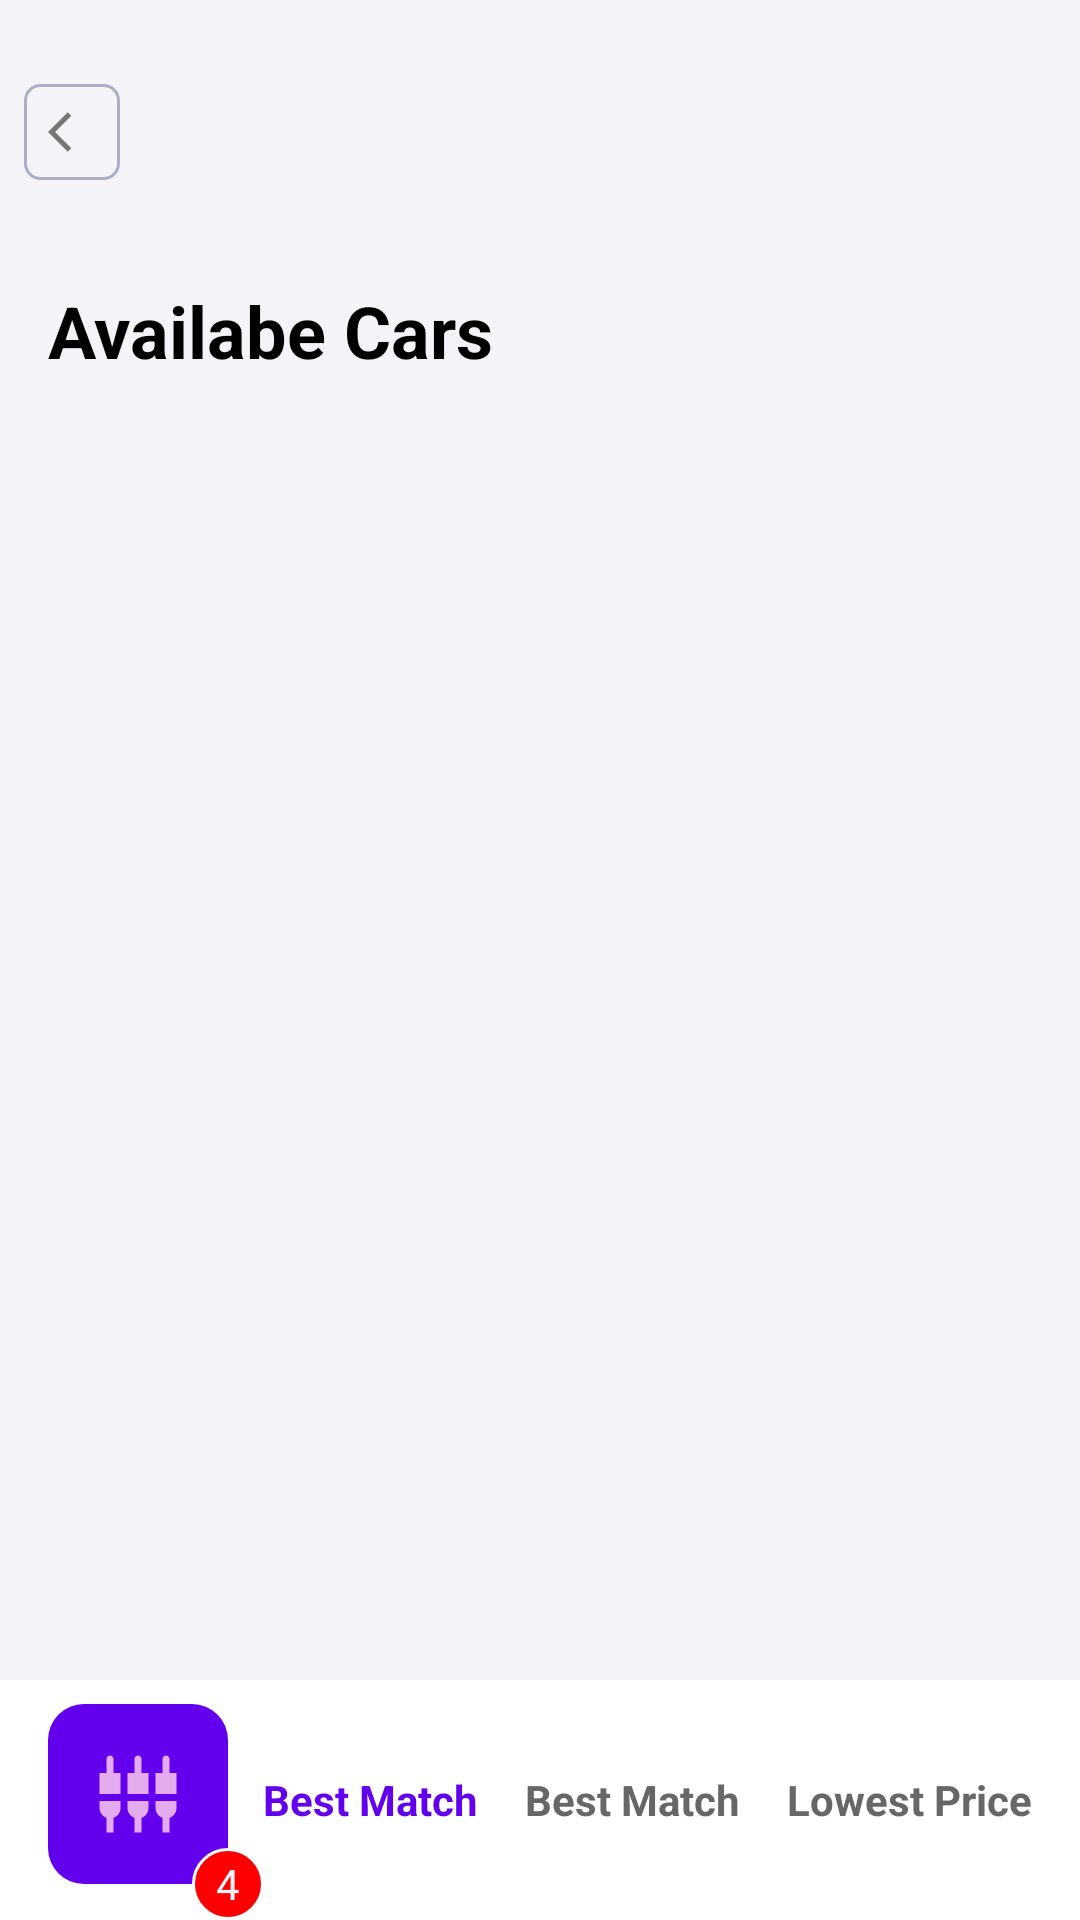

Reconstruct the res/layout file that produces this screen, plus the resources it refers to.
<!-- AndroidManifest.xml: application theme Theme.Bookit -->
<!-- res/layout/activity_available.xml -->
<?xml version="1.0" encoding="utf-8"?>
<androidx.constraintlayout.widget.ConstraintLayout xmlns:android="http://schemas.android.com/apk/res/android"
		xmlns:app="http://schemas.android.com/apk/res-auto"
		xmlns:tools="http://schemas.android.com/tools"
		android:layout_width="match_parent"
		android:layout_height="match_parent"
		android:background="@color/backgroundGrey"
		tools:context=".activities.AvailableActivity"
		>
	<ImageView
			android:id="@+id/backArrow"
			android:layout_width="32dp"
			android:layout_height="32dp"
			android:layout_marginStart="8dp"
			android:layout_marginTop="28dp"
			android:background="@drawable/back_background"
			android:padding="8dp"
			app:layout_constraintStart_toStartOf="parent"
			app:layout_constraintTop_toTopOf="parent"
			app:srcCompat="@drawable/ic_baseline_arrow_back_ios_24"
			/>
	<TextView
			android:id="@+id/textView9"
			android:layout_width="wrap_content"
			android:layout_height="wrap_content"
			android:layout_marginStart="16dp"
			android:layout_marginTop="34dp"
			android:text="@string/availabe_cars"
			android:textColor="@color/black"
			android:textSize="24sp"
			android:textStyle="bold"
			app:layout_constraintStart_toStartOf="parent"
			app:layout_constraintTop_toBottomOf="@+id/backArrow"
			/>
	<include
			layout="@layout/bottom_available"
			android:id="@+id/include"
			android:layout_width="match_parent"
			android:layout_height="wrap_content"
			android:background="@color/white"
			android:paddingTop="8dp"
			app:layout_constraintBottom_toBottomOf="parent"
			app:layout_constraintEnd_toEndOf="parent"
			app:layout_constraintStart_toStartOf="parent"
			/>
	<androidx.recyclerview.widget.RecyclerView
			android:id="@+id/availableCarsRecyclerView"
			android:layout_width="0dp"
			android:layout_height="0dp"
			android:layout_marginEnd="16dp"
			android:layout_marginStart="16dp"
			android:layout_marginTop="16dp"
			app:layout_constraintBottom_toTopOf="@+id/include"
			app:layout_constraintEnd_toEndOf="parent"
			app:layout_constraintStart_toStartOf="parent"
			app:layout_constraintTop_toBottomOf="@+id/textView9"
			/>
</androidx.constraintlayout.widget.ConstraintLayout>
<!-- res/layout/bottom_available.xml (included above) -->
<?xml version="1.0" encoding="utf-8"?>
<androidx.constraintlayout.widget.ConstraintLayout xmlns:android="http://schemas.android.com/apk/res/android"
		xmlns:app="http://schemas.android.com/apk/res-auto"
		xmlns:tools="http://schemas.android.com/tools"
		android:layout_width="match_parent"
		android:layout_height="wrap_content"
		android:background="@color/white"
		>
	
	<HorizontalScrollView
			android:layout_width="0dp"
			android:layout_height="wrap_content"
			android:layout_marginStart="32dp"
			app:layout_constraintEnd_toEndOf="parent"
			app:layout_constraintStart_toStartOf="@+id/imageView9"
			app:layout_constraintTop_toTopOf="parent"
			>
		<LinearLayout
				android:layout_width="wrap_content"
				android:layout_height="match_parent"
				android:orientation="vertical"
				>
			<RadioGroup
					android:layout_width="match_parent"
					android:layout_height="80dp"
					android:layout_marginStart="8dp"
					android:gravity="center"
					android:orientation="horizontal"
					>
				<RadioButton
						android:paddingStart="32dp"
						android:id="@+id/radioButton"
						android:layout_width="wrap_content"
						android:layout_height="wrap_content"
						android:layout_weight="1"
						android:backgroundTint="@color/radio_selector"
						android:button="@android:color/transparent"
						android:checked="true"
						android:text="@string/best_match"
						android:textColor="@color/radio_selector"
						android:textStyle="bold"
						/>
				<RadioButton
						android:paddingStart="16dp"
						android:layout_width="wrap_content"
						android:layout_height="wrap_content"
						android:layout_weight="1"
						android:backgroundTint="@color/radio_selector"
						android:button="@android:color/transparent"
						android:text="@string/best_match"
						android:textColor="@color/radio_selector"
						android:textStyle="bold"
						/>
				
				<RadioButton
						android:paddingStart="16dp"
						android:layout_width="wrap_content"
						android:layout_height="wrap_content"
						android:layout_weight="1"
						android:backgroundTint="@color/radio_selector"
						android:button="@android:color/transparent"
						android:text="@string/lowest_price"
						android:textColor="@color/radio_selector"
						android:textStyle="bold"
						/>
			</RadioGroup>
		</LinearLayout>
	</HorizontalScrollView>
	<ImageView
			android:id="@+id/imageView9"
			android:layout_width="60dp"
			android:layout_height="60dp"
			android:layout_marginStart="16dp"
			android:layout_marginTop="8dp"
			android:background="@drawable/add_background"
			android:padding="16dp"
			app:layout_constraintStart_toStartOf="parent"
			app:layout_constraintTop_toTopOf="parent"
			app:srcCompat="@drawable/ic_baseline_settings_input_composite_24"
			/>
	<TextView
			android:id="@+id/textView10"
			android:layout_width="24dp"
			android:layout_height="24dp"
			android:background="@drawable/badge_back"
			android:gravity="center"
			android:text="4"
			android:textColor="@color/backgroundGrey"
			app:layout_constraintBottom_toBottomOf="@+id/imageView9"
			app:layout_constraintEnd_toEndOf="@+id/imageView9"
			app:layout_constraintHorizontal_bias="1.0"
			app:layout_constraintStart_toEndOf="@+id/imageView9"
			app:layout_constraintTop_toBottomOf="@+id/imageView9"
			app:layout_constraintVertical_bias="1.0"
			/>
</androidx.constraintlayout.widget.ConstraintLayout>
<!-- resources referenced by this layout -->
<resources>
  <color name="backgroundGrey">#F3F3F8</color>
  <color name="black">#FF000000</color>
  <color name="white">#FFFFFFFF</color>
  <!-- drawable add_background (drawable) -->
  <?xml version="1.0" encoding="utf-8"?>
  <shape xmlns:android="http://schemas.android.com/apk/res/android"
  		android:shape="rectangle">
  	<corners android:radius="12dp" />
  
  	<solid android:color="@color/purple" />
  </shape>
  <!-- drawable back_background (drawable) -->
  <?xml version="1.0" encoding="utf-8"?>
  <shape xmlns:android="http://schemas.android.com/apk/res/android"
  		android:shape="rectangle">
  	<corners android:radius="5dp" />
  	<stroke
  			android:color="#ADAFC8"
  			android:width="1dp" />
  </shape>
  <!-- drawable badge_back (drawable-v24) -->
  <?xml version="1.0" encoding="utf-8"?>
  <shape xmlns:android="http://schemas.android.com/apk/res/android"
  		android:shape="rectangle">
  	<corners android:radius="20dp" />
  	<solid android:color="#FF0000" />
  	<stroke
  			android:color="@color/white"
  			android:width="1dp" />
  </shape>
  <!-- drawable ic_baseline_arrow_back_ios_24 (drawable) -->
  <vector xmlns:android="http://schemas.android.com/apk/res/android"
  		android:autoMirrored="true"
  		android:height="24dp"
  		android:tint="#777778"
  		android:viewportHeight="24"
  		android:viewportWidth="24"
  		android:width="24dp">
  	<path
  			android:fillColor="@android:color/white"
  			android:pathData="M11.67,3.87L9.9,2.1 0,12l9.9,9.9 1.77,-1.77L3.54,12z" />
  </vector>
  <!-- drawable ic_baseline_settings_input_composite_24 (drawable) -->
  <vector android:height="24dp" android:tint="#E5ABEF"
      android:viewportHeight="24" android:viewportWidth="24"
      android:width="24dp" xmlns:android="http://schemas.android.com/apk/res/android">
      <path android:fillColor="@android:color/white" android:pathData="M5,2c0,-0.55 -0.45,-1 -1,-1s-1,0.45 -1,1v4L1,6v6h6L7,6L5,6L5,2zM9,16c0,1.3 0.84,2.4 2,2.82L11,23h2v-4.18c1.16,-0.41 2,-1.51 2,-2.82v-2L9,14v2zM1,16c0,1.3 0.84,2.4 2,2.82L3,23h2v-4.18C6.16,18.4 7,17.3 7,16v-2L1,14v2zM21,6L21,2c0,-0.55 -0.45,-1 -1,-1s-1,0.45 -1,1v4h-2v6h6L23,6h-2zM13,2c0,-0.55 -0.45,-1 -1,-1s-1,0.45 -1,1v4L9,6v6h6L15,6h-2L13,2zM17,16c0,1.3 0.84,2.4 2,2.82L19,23h2v-4.18c1.16,-0.41 2,-1.51 2,-2.82v-2h-6v2z"/>
  </vector>
  <string name="availabe_cars">Availabe Cars</string>
  <string name="best_match">Best Match</string>
  <string name="lowest_price">Lowest Price</string>
  <style name="Theme.Bookit" parent="Theme.MaterialComponents.DayNight.NoActionBar">
  		
  		<item name="colorPrimary">@color/purple_500</item>
  		<item name="colorPrimaryVariant">#E4E8FF</item>
  		<item name="colorOnPrimary">@color/white</item>
  		
  		<item name="colorSecondary">@color/teal_200</item>
  		<item name="colorSecondaryVariant">@color/teal_700</item>
  		<item name="colorOnSecondary">@color/black</item>
  		
  		<item name="android:statusBarColor" tools:targetApi="l">?attr/colorPrimaryVariant</item>
  		
  		<item name="android:windowLightStatusBar">true</item>
  	</style>
  <color name="purple">#6200EE</color>
  <color name="purple_500">#03A9F4</color>
  <color name="teal_200">#FF03DAC5</color>
  <color name="teal_700">#FF018786</color>
</resources>
